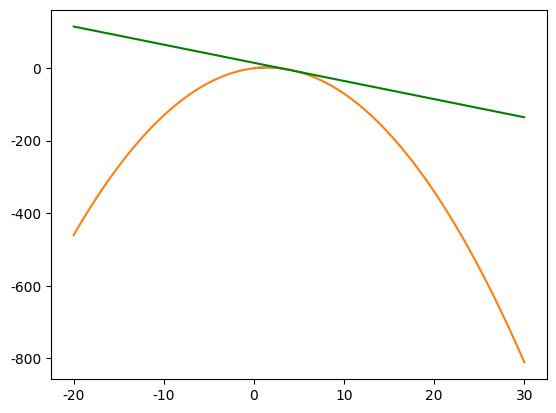

The matplotlib source for this figure:
## 1. Why Learn Calculus? ##

import numpy as np
import matplotlib.pyplot as plt



x=np.linspace(0,3,100)

y=(-1*(x**2))+(3*x)-1

plt.plot(x,y)

## 4. Math Behind Slope ##

def slope(x1,x2,y1,y2):
    ## Finish the function here
    
    return ((y2-y1)/(x2-x1))
slope_one = slope(0,4,1,13)
slope_two = slope(5,-1,16,-2)

## 6. Secant Lines ##

import seaborn
seaborn.set(style='darkgrid')

def draw_secant(x_values):
    x = np.linspace(-20,30,100)
    y = -1*(x**2) + x*3 - 1
    plt.plot(x,y)
    # Add your code here.
    x1=x_values[0]
    x2=x_values[1]
    y1 = -1*(x1**2) + x1*3 - 1
    y2 = -1*(x2**2) + x2*3 - 1
    # xp=np.linspace(x1,x2,100)
    m=((y2-y1)/(x2-x1))
    c=y2-(m*x2)
    yp=(m*x)+c
    plt.plot(x,yp, color='green')
    
draw_secant([3,5])
# draw_secant([3,10])
# draw_secant([3,15])